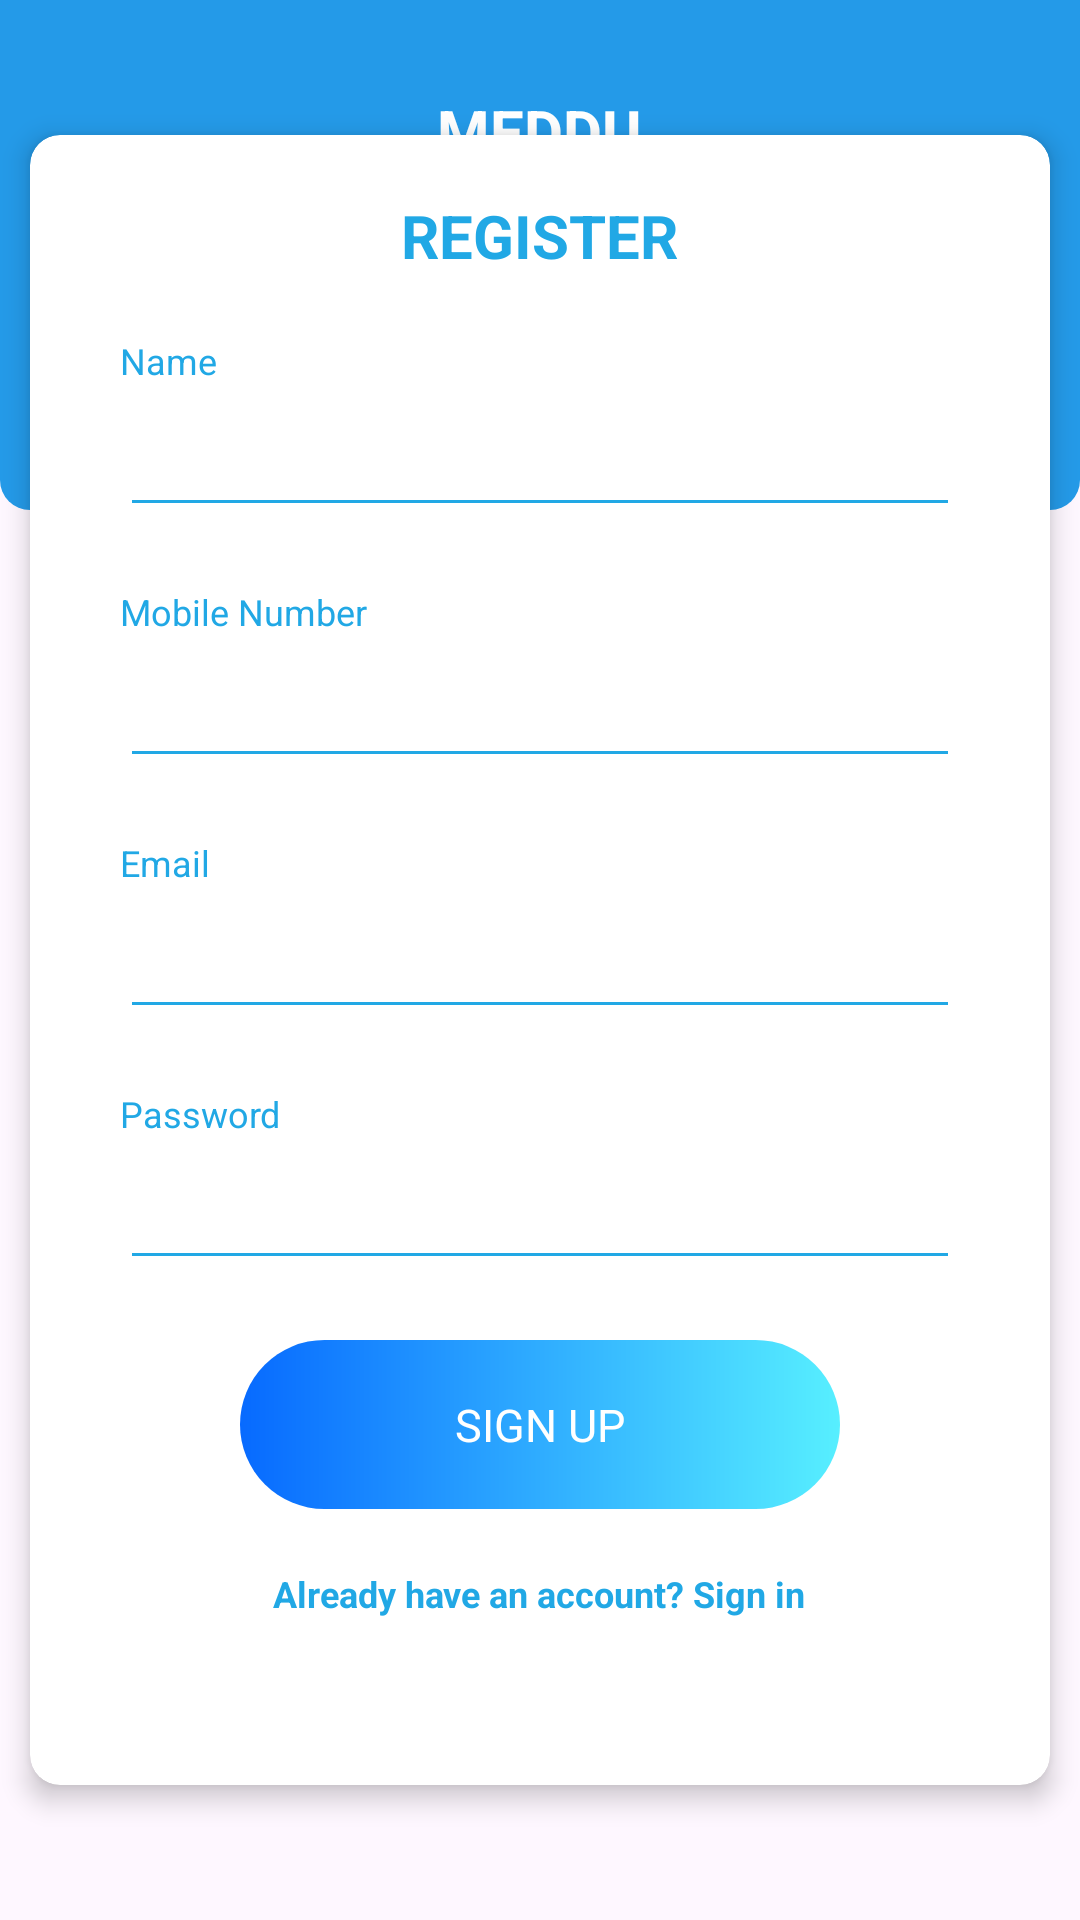

Produce the Android XML layout that renders to this screen, including the resource entries it uses.
<!-- AndroidManifest.xml: application theme Theme.MyTask -->
<!-- res/layout/activity_main.xml -->
<?xml version="1.0" encoding="utf-8"?>
<layout xmlns:android="http://schemas.android.com/apk/res/android"
    xmlns:app="http://schemas.android.com/apk/res-auto">

    <RelativeLayout
        android:layout_width="match_parent"
        android:layout_height="match_parent"
        android:orientation="vertical">

        <RelativeLayout
            android:layout_width="match_parent"
            android:background="@drawable/top_bg"
            android:layout_height="170dp">

            <TextView
                android:layout_width="wrap_content"
                android:layout_height="wrap_content"
                android:layout_centerHorizontal="true"
                android:layout_marginTop="30dp"
                android:gravity="center"
                android:text="@string/meddu_education"
                android:textAllCaps="true"
                android:textColor="@color/white"
                android:textSize="20dp"
                android:textStyle="bold" />


        </RelativeLayout>


        <androidx.cardview.widget.CardView
            android:layout_width="match_parent"
            android:layout_height="550dp"
            android:layout_centerInParent="true"
            android:layout_marginHorizontal="10dp"
            app:cardCornerRadius="10dp"
            app:cardElevation="5dp">

            <LinearLayout
                android:layout_width="match_parent"
                android:layout_height="match_parent"
                android:layout_marginHorizontal="30dp"
                android:orientation="vertical">


                <TextView
                    android:layout_width="wrap_content"
                    android:layout_height="wrap_content"
                    android:layout_centerInParent="true"
                    android:layout_gravity="center"
                    android:layout_marginTop="20dp"
                    android:gravity="center"
                    android:text="register"
                    android:textAllCaps="true"
                    android:textColor="#21A8E5"
                    android:textSize="20dp"
                    android:textStyle="bold" />

                <TextView
                    android:layout_width="wrap_content"
                    android:layout_height="wrap_content"
                    android:layout_centerInParent="true"
                    android:layout_marginTop="20dp"
                    android:gravity="center"
                    android:text="Name"
                    android:textColor="#21A8E5"
                    android:textSize="12dp" />

                <EditText
                    android:id="@+id/edtName"
                    android:layout_width="match_parent"
                    android:layout_height="wrap_content"
                    android:layout_centerInParent="true"
                    android:layout_marginTop="10dp"
                    android:backgroundTint="#21A8E5"
                    android:inputType="text"
                    android:lines="1"
                    android:textColor="@color/black"
                    android:textSize="15dp"
                    android:textStyle="bold" />

                <TextView
                    android:layout_width="wrap_content"
                    android:layout_height="wrap_content"
                    android:layout_centerInParent="true"
                    android:layout_marginTop="20dp"
                    android:gravity="center"
                    android:text="Mobile Number"
                    android:textColor="#21A8E5"
                    android:textSize="12dp" />

                <EditText
                    android:id="@+id/edtNumber"
                    android:layout_width="match_parent"
                    android:layout_height="wrap_content"
                    android:layout_centerInParent="true"
                    android:layout_marginTop="10dp"
                    android:backgroundTint="#21A8E5"
                    android:inputType="number"
                    android:lines="1"
                    android:maxLength="10"
                    android:textColor="@color/black"
                    android:textSize="15dp"
                    android:textStyle="bold" />

                <TextView
                    android:layout_width="wrap_content"
                    android:layout_height="wrap_content"
                    android:layout_centerInParent="true"
                    android:layout_marginTop="20dp"
                    android:gravity="center"
                    android:text="Email"
                    android:textColor="#21A8E5"
                    android:textSize="12dp" />

                <EditText
                    android:id="@+id/edtEmail"
                    android:layout_width="match_parent"
                    android:layout_height="wrap_content"
                    android:layout_centerInParent="true"
                    android:layout_marginTop="10dp"
                    android:backgroundTint="#21A8E5"
                    android:inputType="textEmailAddress"
                    android:lines="1"
                    android:textColor="@color/black"
                    android:textSize="15dp"
                    android:textStyle="bold" />

                <TextView
                    android:layout_width="wrap_content"
                    android:layout_height="wrap_content"
                    android:layout_centerInParent="true"
                    android:layout_marginTop="20dp"
                    android:gravity="center"
                    android:text="Password"
                    android:textColor="#21A8E5"
                    android:textSize="12dp" />

                <EditText
                    android:id="@+id/edtPassword"
                    android:layout_width="match_parent"
                    android:layout_height="wrap_content"
                    android:layout_centerInParent="true"
                    android:layout_marginTop="10dp"
                    android:backgroundTint="#21A8E5"
                    android:inputType="textPassword"
                    android:lines="1"
                    android:textColor="@color/black"
                    android:textSize="15dp"
                    android:textStyle="bold" />

                <TextView
                    android:id="@+id/btnSignUp"
                    android:layout_width="200dp"
                    android:layout_height="wrap_content"
                    android:layout_gravity="center"
                    android:layout_marginTop="20dp"
                    android:background="@drawable/gradiant_bg"
                    android:gravity="center"
                    android:padding="18dp"
                    android:text="SIGN UP"
                    android:textColor="@color/white"
                    android:textSize="15dp" />

                <TextView
                    android:id="@+id/tvSignIN"
                    android:layout_width="wrap_content"
                    android:layout_height="wrap_content"
                    android:layout_centerInParent="true"
                    android:layout_gravity="center"
                    android:layout_marginTop="20dp"
                    android:text="Already have an account? Sign in"
                    android:textColor="#21A8E5"
                    android:textSize="12dp"
                    android:textStyle="bold" />


            </LinearLayout>


        </androidx.cardview.widget.CardView>



    </RelativeLayout>

</layout>
<!-- resources referenced by this layout -->
<resources>
  <!-- drawable gradiant_bg (drawable) -->
  <?xml version="1.0" encoding="utf-8"?>
  <shape xmlns:android="http://schemas.android.com/apk/res/android"
      android:shape="rectangle">
      
      <gradient
          android:angle="0"
          android:endColor="#57EFFF"
          android:startColor="#076AFF"
          android:type="linear" />
  
      <corners android:radius="30dp" />
  
  
  </shape>
  <!-- drawable top_bg (drawable) -->
  <?xml version="1.0" encoding="utf-8"?>
  <shape xmlns:android="http://schemas.android.com/apk/res/android">
      <solid android:color="#249AE8"/>
      <corners android:bottomRightRadius="10dp"
          android:bottomLeftRadius="10dp"/>
  
  </shape>
  <string name="meddu_education">Meddu\neducation</string>
  <style name="Theme.MyTask" parent="Base.Theme.MyTask" />
  <style name="Base.Theme.MyTask" parent="Theme.Material3.DayNight.NoActionBar">
          
          
      </style>
  <!-- not gathered from this repository: default colours our renderer supplied (Android Studio template values) -->
  <color name="black">#FF000000</color>
  <color name="white">#FFFFFFFF</color>
</resources>
